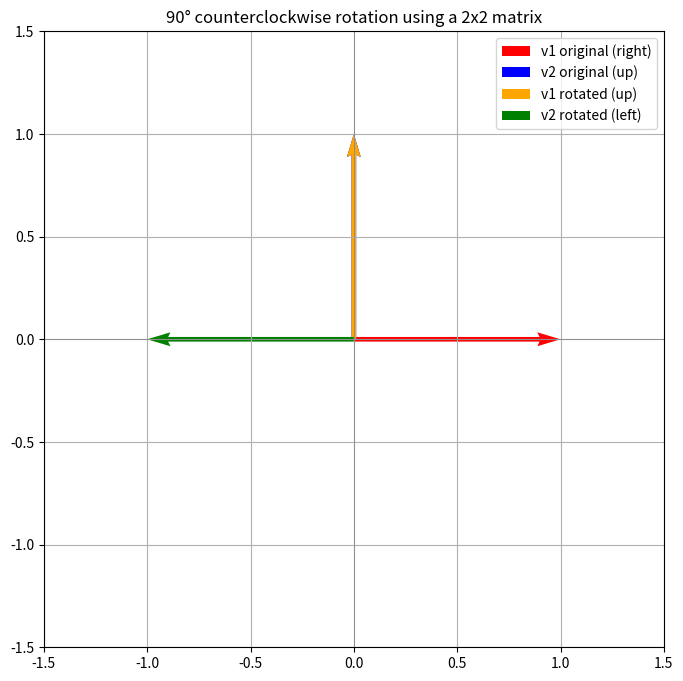

Write Python code to recreate this figure.
import numpy as np
import matplotlib.pyplot as plt

# 2x2 rotation matrix: 90 degrees counterclockwise
R = np.array([[0, -1],
              [1,  0]])

# Basis vectors
v1 = np.array([1, 0])  # points right (positive x-axis)
v2 = np.array([0, 1])  # points up (positive y-axis)

# Apply the transformation
v1_rot = R @ v1
v2_rot = R @ v2

# Console output
print("Original v1:", v1)
print("v1 after 90° rotation:", v1_rot)  # → [0, 1]
print("Original v2:", v2)
print("v2 after 90° rotation:", v2_rot)  # → [-1, 0]

# Visualization
plt.figure(figsize=(8, 8))

# Original vectors
plt.quiver(0, 0, v1[0], v1[1], angles='xy', scale_units='xy', scale=1, color='red', label='v1 original (right)')
plt.quiver(0, 0, v2[0], v2[1], angles='xy', scale_units='xy', scale=1, color='blue', label='v2 original (up)')

# Rotated vectors
plt.quiver(0, 0, v1_rot[0], v1_rot[1], angles='xy', scale_units='xy', scale=1, color='orange', label='v1 rotated (up)')
plt.quiver(0, 0, v2_rot[0], v2_rot[1], angles='xy', scale_units='xy', scale=1, color='green', label='v2 rotated (left)')

plt.xlim(-1.5, 1.5)
plt.ylim(-1.5, 1.5)
plt.grid()
plt.legend()
plt.title("90° counterclockwise rotation using a 2x2 matrix")
plt.axhline(0, color='gray', lw=0.5)
plt.axvline(0, color='gray', lw=0.5)
plt.show()
